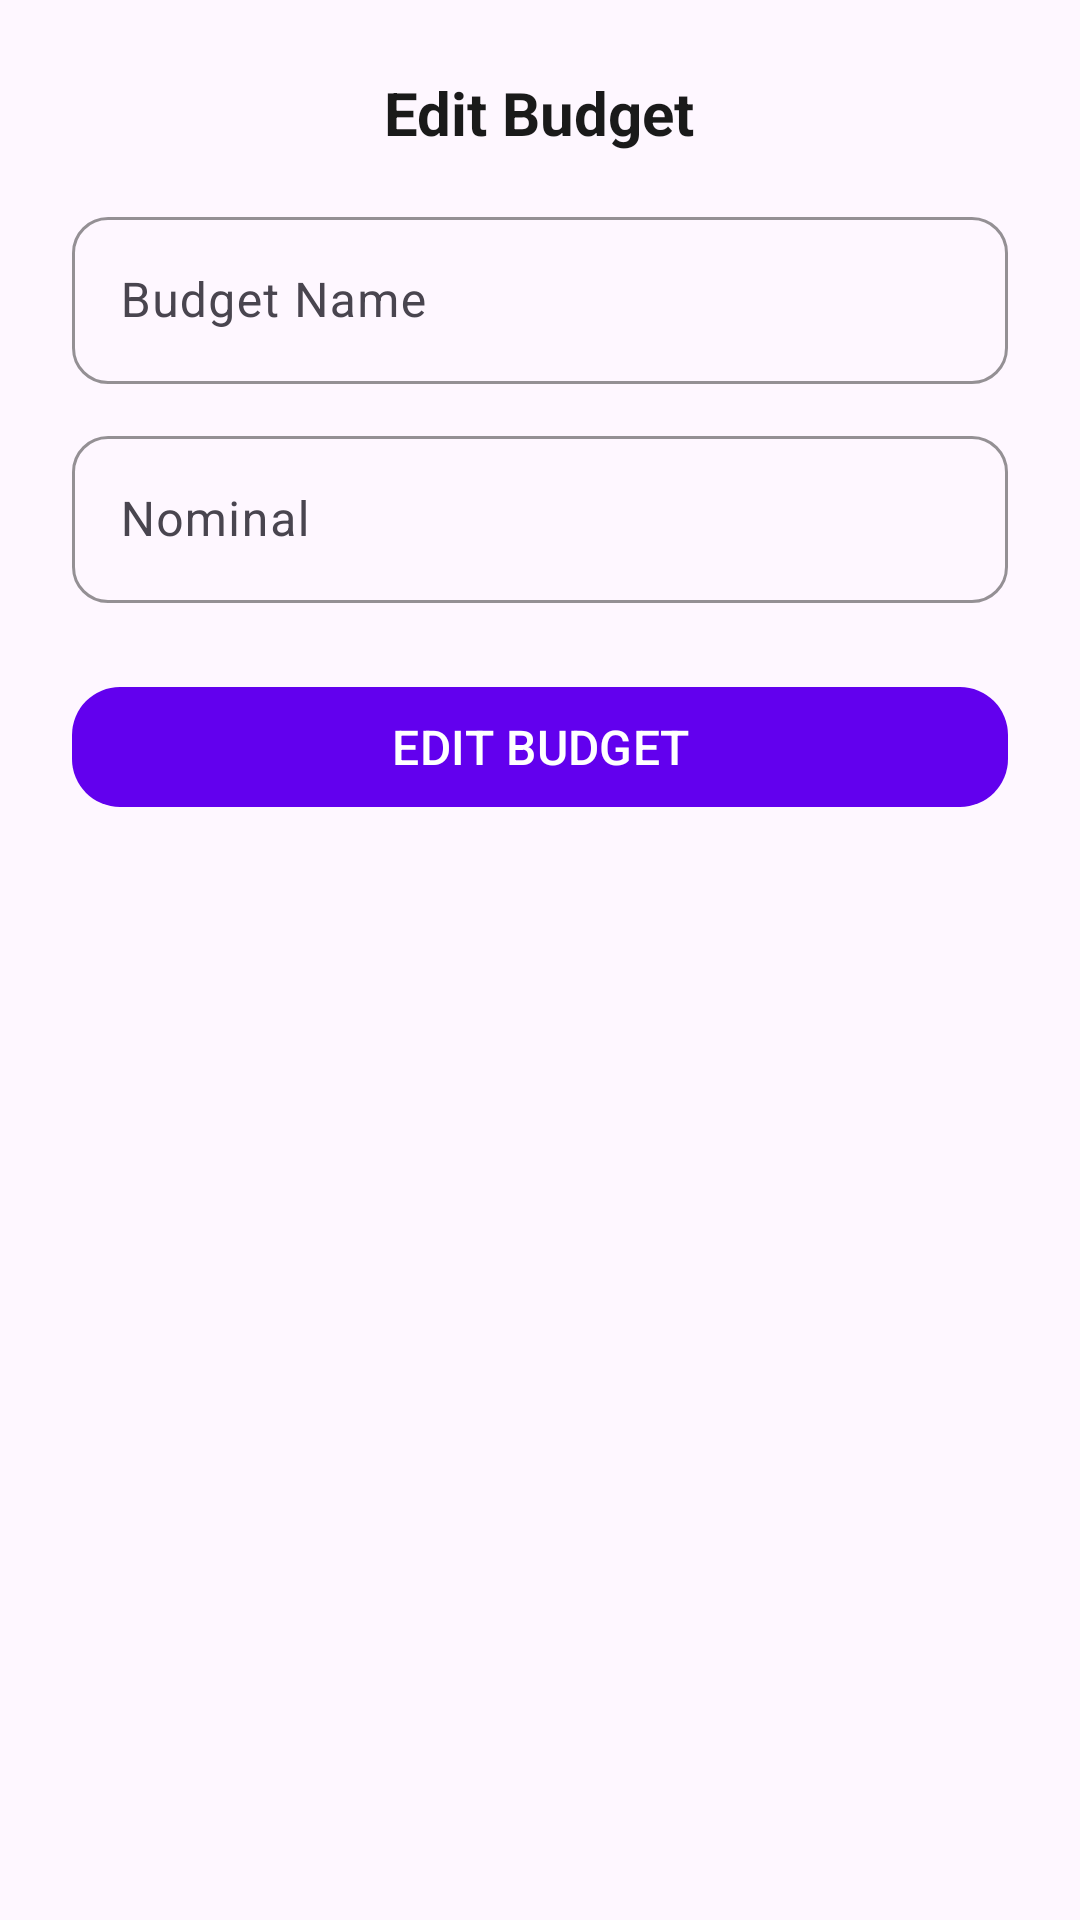

Layout XML and referenced resources for this Android screen:
<!-- AndroidManifest.xml: application theme Theme.Dawnbringer -->
<!-- res/layout/fragment_dialog_edit_budget.xml -->
<?xml version="1.0" encoding="utf-8"?>
<LinearLayout
    xmlns:android="http://schemas.android.com/apk/res/android"
    xmlns:app="http://schemas.android.com/apk/res-auto"
    android:layout_width="match_parent"
    android:layout_height="wrap_content"
    android:orientation="vertical"
    android:padding="24dp"
    android:background="@drawable/bg_dialog_rounded">

    <TextView
        android:layout_width="wrap_content"
        android:layout_height="wrap_content"
        android:text="Edit Budget"
        android:textSize="20sp"
        android:textStyle="bold"
        android:textColor="#1A1A1A"
        android:layout_gravity="center_horizontal" />

    <com.google.android.material.textfield.TextInputLayout
        android:layout_width="match_parent"
        android:layout_height="wrap_content"
        android:layout_marginTop="16dp"
        android:hint="Budget Name"
        app:boxBackgroundMode="outline"
        app:boxStrokeColor="#6200EE"
        app:boxCornerRadiusTopStart="12dp"
        app:boxCornerRadiusTopEnd="12dp"
        app:boxCornerRadiusBottomStart="12dp"
        app:boxCornerRadiusBottomEnd="12dp">

        <com.google.android.material.textfield.TextInputEditText
            android:id="@+id/txtBudgetName"
            android:layout_width="match_parent"
            android:layout_height="wrap_content"
            android:inputType="text" />
    </com.google.android.material.textfield.TextInputLayout>

    <com.google.android.material.textfield.TextInputLayout
        android:layout_width="match_parent"
        android:layout_height="wrap_content"
        android:layout_marginTop="12dp"
        android:hint="Nominal"
        app:boxBackgroundMode="outline"
        app:boxStrokeColor="#6200EE"
        app:boxCornerRadiusTopStart="12dp"
        app:boxCornerRadiusTopEnd="12dp"
        app:boxCornerRadiusBottomStart="12dp"
        app:boxCornerRadiusBottomEnd="12dp">

        <com.google.android.material.textfield.TextInputEditText
            android:id="@+id/txtAmount"
            android:layout_width="match_parent"
            android:layout_height="wrap_content"
            android:inputType="number" />
    </com.google.android.material.textfield.TextInputLayout>

    <com.google.android.material.button.MaterialButton
        android:id="@+id/btnUpdateBudget"
        android:layout_width="match_parent"
        android:layout_height="wrap_content"
        android:layout_marginTop="24dp"
        android:text="EDIT BUDGET"
        android:textAllCaps="false"
        android:textSize="16sp"
        app:cornerRadius="16dp"
        app:iconPadding="12dp"
        app:backgroundTint="#6200EE"
        android:textColor="@android:color/white"
        android:fontFamily="sans-serif-medium"/>
</LinearLayout>
<!-- resources referenced by this layout -->
<resources>
  <style name="Theme.Dawnbringer" parent="Base.Theme.Dawnbringer" />
  <style name="Base.Theme.Dawnbringer" parent="Theme.Material3.DayNight.NoActionBar">
          
          
      </style>
</resources>
